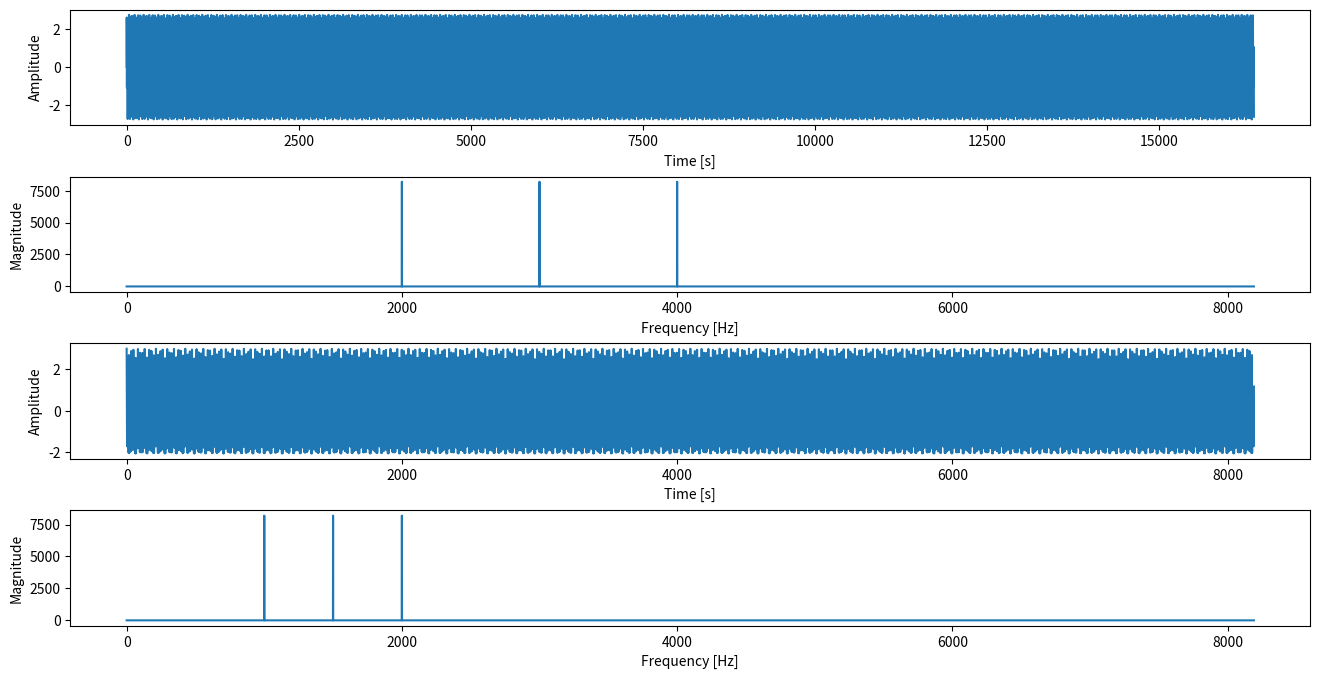
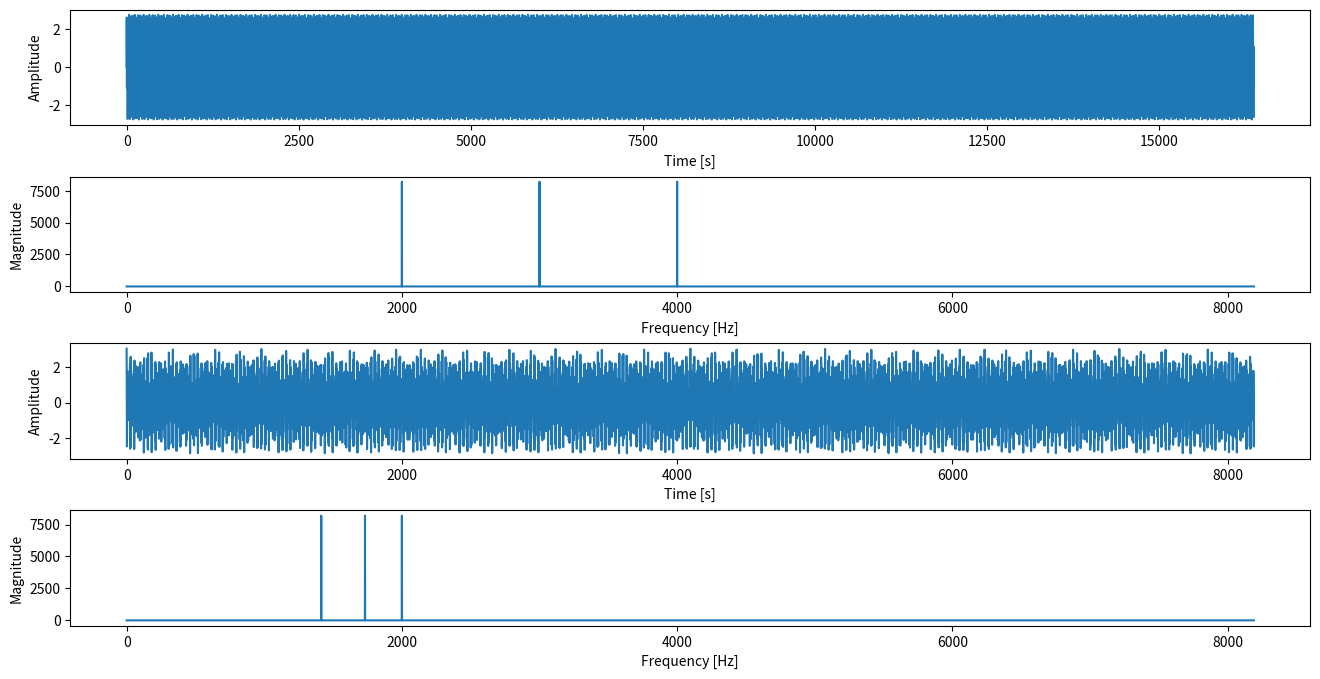
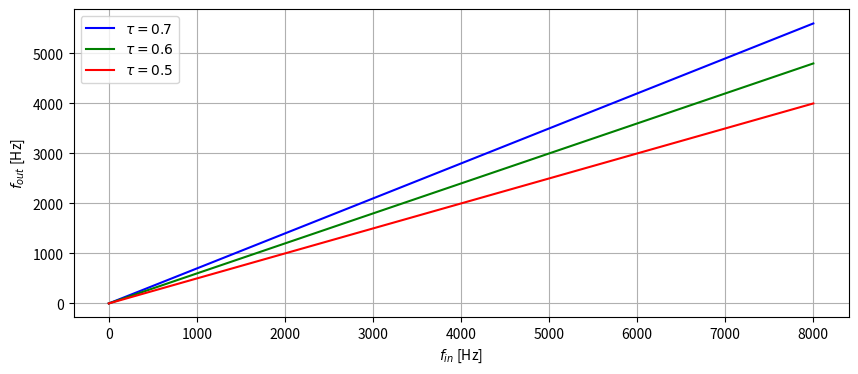

The script that saved these images, in order: (Note: this script raises an exception after producing the figures.)
# -*- coding: utf-8 -*-
import numpy as np
import matplotlib.pyplot as plt


# =============================================================================
# Synthetic Data Generation
# =============================================================================
def sinew(J = 12, fs = 2**11, freq = 100, phase = 0):
    """
    Signal consisting of a single sine wave with specified 
    frequencies, phases, and amount of points.
    """
    N = 2**J
    t = np.arange(N)/fs
    A = 2 * np.pi * t
    x = np.sin(A * freq + phase)
    return x


def fsinew(J = 14, fs = 2**14 , freq1 = 0, freq2 = 2000, freq3 = 3000, freq4 = 4000, 
           phase1 = 0, phase2 = 0, phase3 = 0, phase4 = 0, phase5 = 0):
    """
    Signal consisting of four sine waves with specified 
    frequencies, phases, and amount of points.
    """
    N = 2**J
    t = np.arange(N)/fs
    A = 2 * np.pi * t
    x1 = np.sin(A * freq1 + phase1)
    x2 = np.sin(A * freq2 + phase2)
    x3 = np.sin(A * freq3 + phase3)
    x4 = np.sin(A * freq4 + phase4)
    x_sum = x1 + x2 + x3 + x4
    return x_sum


# =============================================================================
# Frequency Lowering
# =============================================================================
def linear_freq_comp(signal, tau):
    signal = np.abs(np.fft.fft(signal))[0:int(len(signal)/2)]
    region_comp = np.zeros(len(signal))
    for i in range(len(signal)):
        region_comp[int(i*tau)] += signal[i]
    signal_comp = np.fft.ifft(region_comp)
    return signal_comp


def nonlinear_freq_comp(signal, fc, tau):
    signal = np.abs(np.fft.fft(signal))[0:int(len(signal)/2)]
    signal_comp = np.zeros(len(signal))
    for i in range(len(signal)-fc-1):
        signal_comp[int(((i+fc+1)**(1/tau))*(fc**(1-1/tau)))] += signal[i+fc+1]
    signal_comp = np.fft.ifft(np.append(signal[0:fc], signal_comp[fc:]))
    return signal_comp


# =============================================================================
# Application of Functions
# =============================================================================
signal = fsinew()
signal_comp = linear_freq_comp(signal, 0.5)
signal_comp2 = nonlinear_freq_comp(signal, 1000, 2)

plt.figure(figsize=(16,8))
plt.subplots_adjust(hspace = 0.45)
plt.subplot(411)
plt.plot(signal)
plt.ylabel('Amplitude')
plt.xlabel('Time [s]')
plt.subplot(412)
plt.plot(np.abs(np.fft.fft(signal))[0:int(len(signal)/2)])
plt.ylabel('Magnitude')
plt.xlabel('Frequency [Hz]')
plt.subplot(413)
plt.plot(signal_comp)
plt.ylabel('Amplitude')
plt.xlabel('Time [s]')
plt.subplot(414)
plt.plot(np.abs(np.fft.fft(signal_comp))[0:int(len(signal)/2)])
plt.ylabel('Magnitude')
plt.xlabel('Frequency [Hz]')

plt.figure(figsize=(16,8))
plt.subplots_adjust(hspace = 0.45)
plt.subplot(411)
plt.plot(signal)
plt.ylabel('Amplitude')
plt.xlabel('Time [s]')
plt.subplot(412)
plt.plot(np.abs(np.fft.fft(signal))[0:int(len(signal)/2)])
plt.ylabel('Magnitude')
plt.xlabel('Frequency [Hz]')
plt.subplot(413)
plt.plot(signal_comp2)
plt.ylabel('Amplitude')
plt.xlabel('Time [s]')
plt.subplot(414)
plt.plot(np.abs(np.fft.fft(signal_comp2))[0:int(len(signal)/2)])
plt.ylabel('Magnitude')
plt.xlabel('Frequency [Hz]')

plt.figure(figsize=(10,4))
plt.plot(np.linspace(0,8000), np.linspace(0,int(8000*0.7)), 'b', label = '$\\tau = 0.7$')
plt.plot(np.linspace(0,8000), np.linspace(0,int(8000*0.6)), 'g', label = '$\\tau = 0.6$')
plt.plot(np.linspace(0,8000), np.linspace(0,int(8000*0.5)), 'r', label = '$\\tau = 0.5$')
plt.legend()
plt.ylabel('$f_{out}$ [Hz]')
plt.xlabel('$f_{in}$ [Hz]')
plt.grid()
plt.savefig('figures/linear_frequency_compression.pdf')

plt.figure(figsize=(10,4))
plt.axhline(y=1000, xmax=0.16, color = 'k', linestyle = '--')
plt.axvline(x=1000, ymax=0.27, color = 'k', linestyle = '--')
plt.plot(np.linspace(0,1000), np.linspace(0,1000), 'k')
plt.plot(np.linspace(1000,8000), (np.linspace(1000,8000)**(1/1.5))*(1000**(1-1/1.5)), 'b', label = '$\\tau = 1.5$')
plt.plot(np.linspace(1000,8000), (np.linspace(1000,8000)**(1/2))*(1000**(1-1/2)), 'g', label = '$\\tau = 2$')
plt.plot(np.linspace(1000,8000), (np.linspace(1000,8000)**(1/2.5))*(1000**(1-1/2.5)), 'r', label = '$\\tau = 2.5$')
plt.legend()
plt.ylabel('$f_{out}$ [Hz]')
plt.xlabel('$f_{in}$ [Hz]')
plt.grid()
plt.savefig('figures/nonlinear_frequency_compression.pdf')